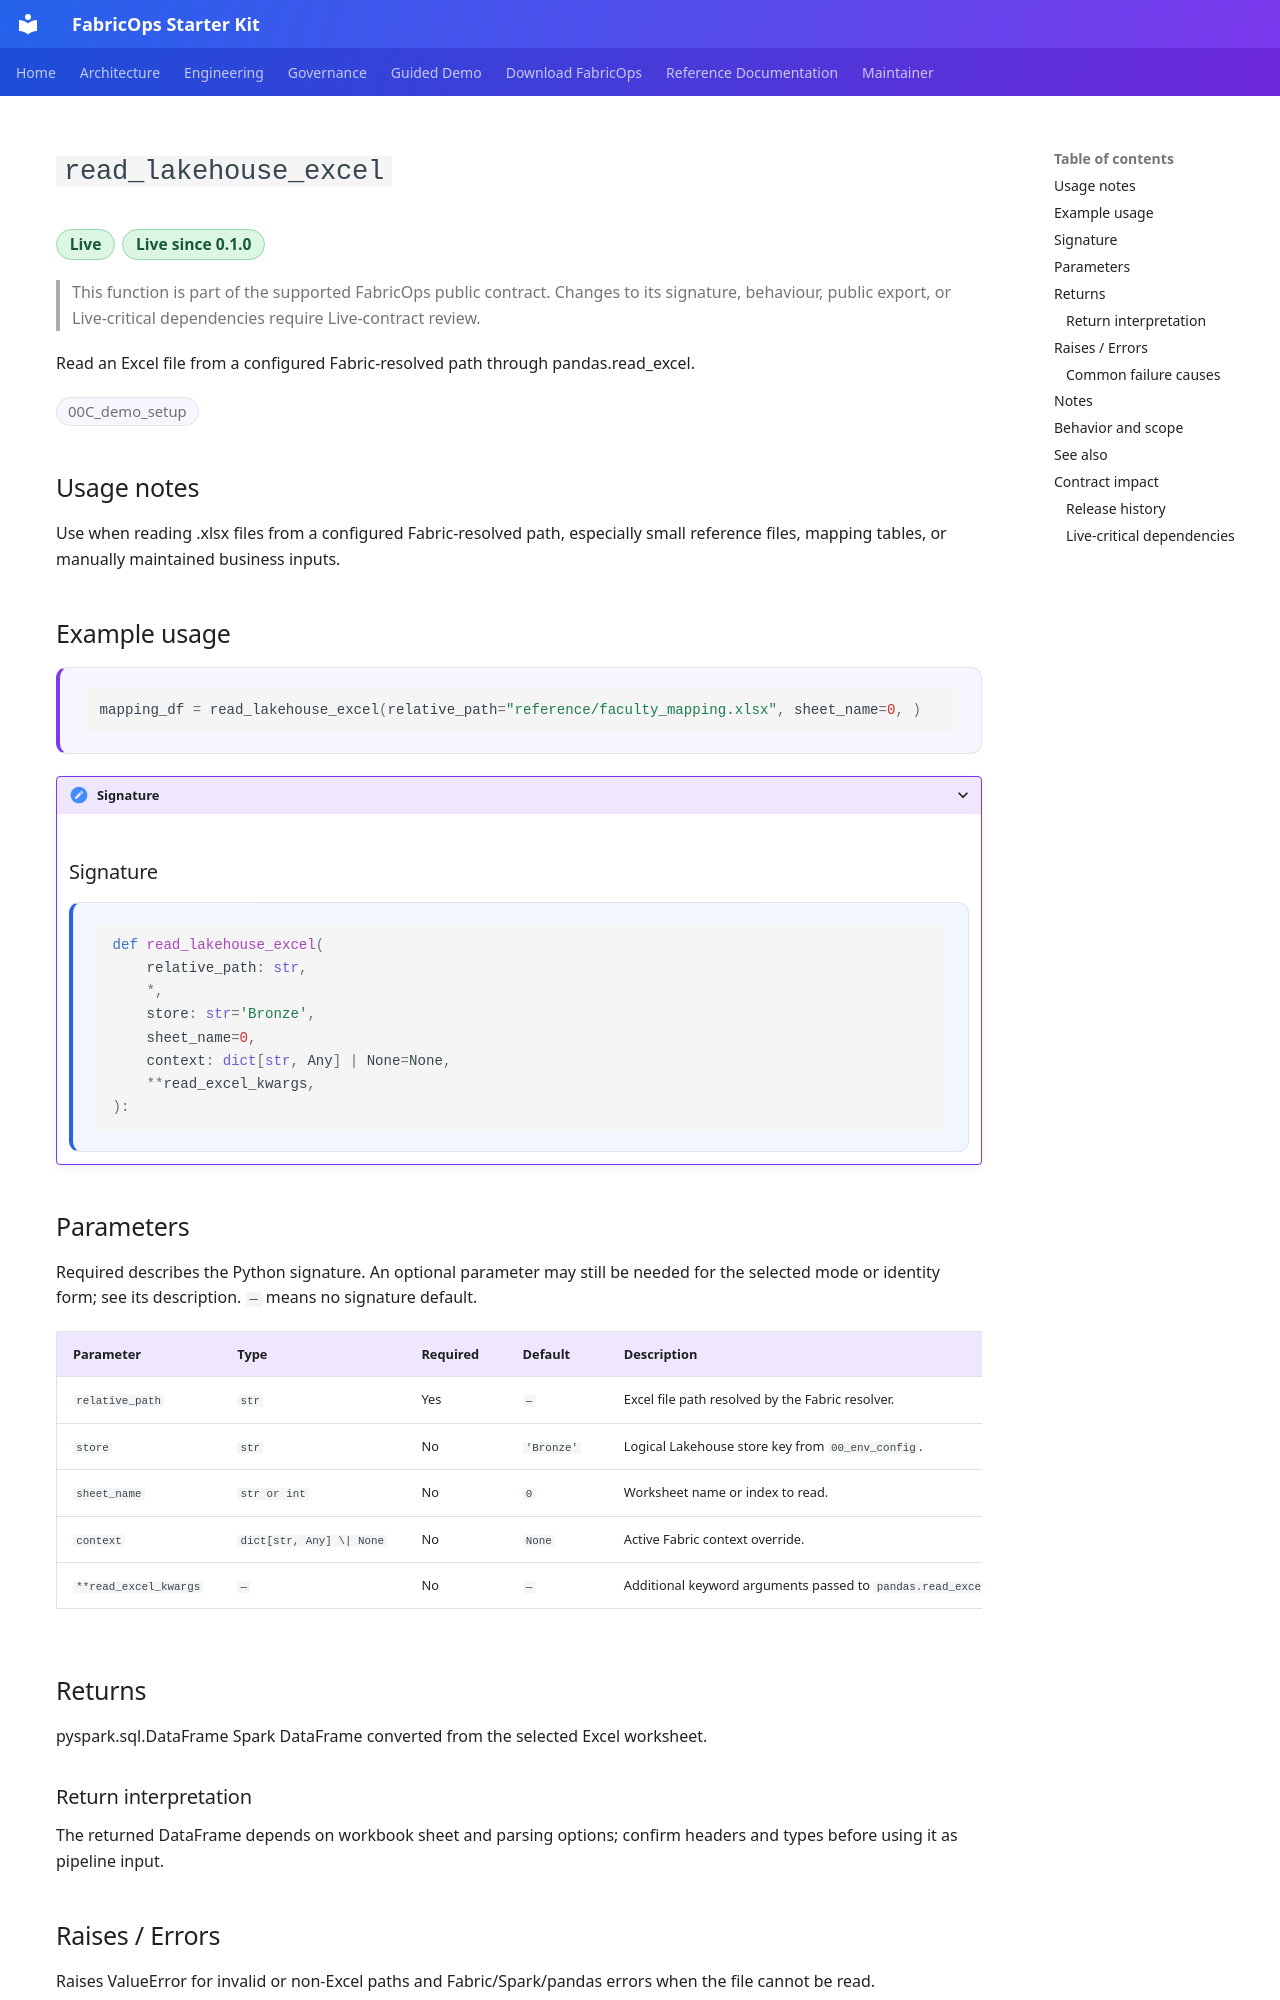

repository: Voycepeh/FabricOps-Starter-Kit · page: api/reference/read_lakehouse_excel/index.html · generator: mkdocs

# `read_lakehouse_excel`

<p class="reference-catalogue-item-meta reference-catalogue-item-badges reference-lifecycle-badges">
<span class="reference-chip reference-lifecycle-chip reference-lifecycle-live reference-lifecycle-chip-prominent">Live</span>
<span class="reference-chip reference-lifecycle-chip reference-lifecycle-live reference-lifecycle-chip-prominent">Live since 0.1.0</span>
</p>

> This function is part of the supported FabricOps public contract. Changes to its signature, behaviour, public export, or Live-critical dependencies require Live-contract review.

Read an Excel file from a configured Fabric-resolved path through pandas.read_excel.

<p class="reference-catalogue-item-meta reference-catalogue-item-badges">
<span class="reference-chip">00C_demo_setup</span>
</p>

## Usage notes

Use when reading .xlsx files from a configured Fabric-resolved path, especially small reference files, mapping tables, or manually maintained business inputs.


## Example usage

<div class="reference-example-usage" markdown="1">

```python
mapping_df = read_lakehouse_excel(relative_path="reference/faculty_mapping.xlsx", sheet_name=0, )
```

</div>

<details class="reference-signature-details" markdown="1">
<summary>Signature</summary>

## Signature

<div class="reference-api-definition" markdown="1">

```python
def read_lakehouse_excel(
    relative_path: str,
    *,
    store: str='Bronze',
    sheet_name=0,
    context: dict[str, Any] | None=None,
    **read_excel_kwargs,
):
```

</div>

</details>

## Parameters

Required describes the Python signature. An optional parameter may still be needed for the selected mode or identity form; see its description. `—` means no signature default.

<div class="reference-input-table" markdown="1">

| Parameter | Type | Required | Default | Description |
| --- | --- | --- | --- | --- |
| `relative_path` | `str` | Yes | `—` | Excel file path resolved by the Fabric resolver. |
| `store` | `str` | No | `'Bronze'` | Logical Lakehouse store key from ``00_env_config``. |
| `sheet_name` | `str or int` | No | `0` | Worksheet name or index to read. |
| `context` | `dict[str, Any] \| None` | No | `None` | Active Fabric context override. |
| `**read_excel_kwargs` | `—` | No | `—` | Additional keyword arguments passed to ``pandas.read_excel``. |

</div>

## Returns

pyspark.sql.DataFrame
    Spark DataFrame converted from the selected Excel worksheet.

### Return interpretation

The returned DataFrame depends on workbook sheet and parsing options; confirm headers and types before using it as pipeline input.
